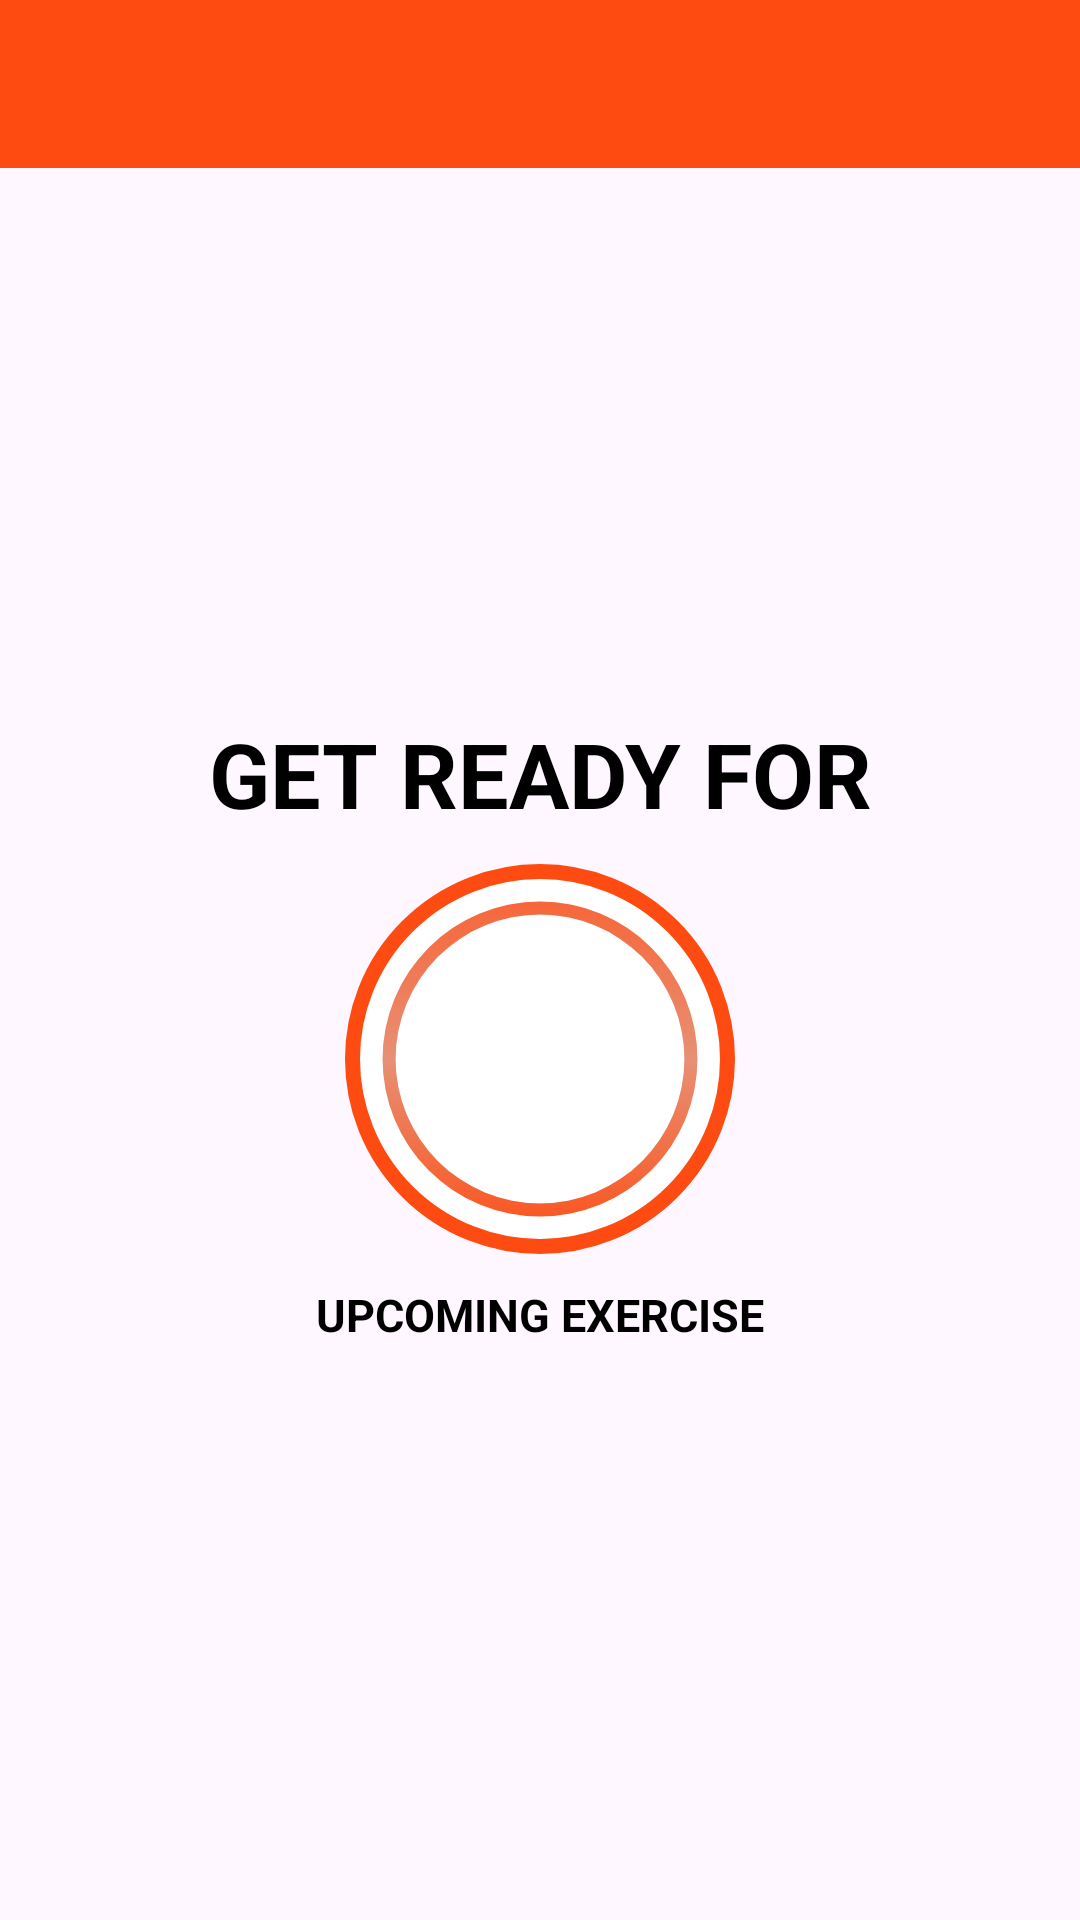

Layout XML and referenced resources for this Android screen:
<!-- AndroidManifest.xml: application theme Theme.7_Minutes_App -->
<!-- res/layout/activity_main.xml -->
<?xml version="1.0" encoding="utf-8"?>
<androidx.constraintlayout.widget.ConstraintLayout xmlns:android="http://schemas.android.com/apk/res/android"
    xmlns:app="http://schemas.android.com/apk/res-auto"
    xmlns:tools="http://schemas.android.com/tools"
    android:layout_width="match_parent"
    android:layout_height="match_parent"
    tools:context=".MainActivity">

    <androidx.appcompat.widget.Toolbar
        android:id="@+id/tool_bar"
        android:layout_width="match_parent"
        android:layout_height="?android:attr/actionBarSize"
        android:background="@color/orange"
        android:theme="@style/ToolbarTheme"

        app:layout_constraintTop_toTopOf="parent"
        app:titleTextColor="@color/white">

    </androidx.appcompat.widget.Toolbar>

    <TextView
        android:id="@+id/tv_start"
        android:layout_width="wrap_content"
        android:layout_height="wrap_content"
        android:text="GET READY FOR"
        android:textColor="@color/black"
        android:textSize="30sp"
        android:textStyle="bold"
        app:layout_constraintBottom_toBottomOf="parent"
        app:layout_constraintEnd_toEndOf="parent"
        app:layout_constraintStart_toStartOf="parent"
        app:layout_constraintTop_toBottomOf="@id/tool_bar"
        app:layout_constraintVertical_bias="0.334"></TextView>

    <FrameLayout
        android:id="@+id/fl_progress_bar"
        android:layout_width="130dp"
        android:layout_height="130dp"
        android:layout_margin="10sp"
        android:background="@drawable/timer_circular_bg"
        app:layout_constraintEnd_toEndOf="parent"
        app:layout_constraintStart_toStartOf="parent"
        app:layout_constraintTop_toBottomOf="@id/tv_start">

        <ProgressBar
            android:id="@+id/progress_bar"
            style="?android:attr/progressBarStyleHorizontal"
            android:layout_width="130dp"
            android:layout_height="130dp"
            android:background="@drawable/circular_progress_bar_blank"
            android:foregroundGravity="center"
            android:indeterminate="false"
            android:max="10"
            android:progress="10"
            android:progressDrawable="@drawable/circular_progress_bar"
            android:rotation="-90"></ProgressBar>

        <LinearLayout
            android:layout_width="90dp"
            android:layout_height="90dp"
            android:layout_gravity="center"
            android:background="@drawable/timer_txt_bg"
            android:gravity="center">

            <TextView
                android:id="@+id/tv_progressBar_timer"
                android:layout_width="wrap_content"
                android:layout_height="wrap_content"
                android:text="10"
                android:textColor="@color/white"
                android:textSize="40sp"
                android:textStyle="bold"></TextView>
        </LinearLayout>

    </FrameLayout>

    <TextView
        android:id="@+id/tv_upcomingExercise"
        android:layout_width="match_parent"
        android:layout_height="wrap_content"
        android:text="UPCOMING EXERCISE"
        android:layout_marginTop="10sp"
        android:textAlignment="center"
        android:textColor="@color/black"
        android:textSize="15sp"
        android:textStyle="bold"
        tools:visibility="visible"
        app:layout_constraintBottom_toTopOf="@id/tv_next_Exercise"
        app:layout_constraintTop_toBottomOf="@id/fl_progress_bar"
        tools:layout_editor_absoluteX="0dp"></TextView>

    <TextView
        android:id="@+id/tv_next_Exercise"
        android:layout_width="match_parent"
        android:layout_height="wrap_content"
        android:text="Exercise_name"
        android:textColor="@color/orange"
        android:visibility="gone"
        tools:visibility="visible"
        android:textSize="25sp"
        android:textAlignment="center"
        android:textStyle="bold"
        app:layout_constraintTop_toBottomOf="@id/tv_upcomingExercise">
    </TextView>

    <ImageView
        android:id="@+id/excercise_img"
        android:layout_width="match_parent"
        android:layout_height="0dp"
        android:scaleType="fitXY"
        android:src="@drawable/ic_jumping_jacks"
        android:visibility="invisible"
        app:layout_constraintBottom_toTopOf="@id/tv_exerciseName"
        app:layout_constraintTop_toBottomOf="@id/tool_bar">

    </ImageView>

    <TextView
        android:id="@+id/tv_exerciseName"
        android:layout_width="wrap_content"
        android:layout_height="wrap_content"
        android:text="Excercise Name"
        android:textColor="@color/orange"
        android:textSize="30sp"
        android:textStyle="bold"
        android:visibility="gone"
        app:layout_constraintBottom_toTopOf="@id/fl_exercise_view"
        app:layout_constraintEnd_toEndOf="parent"
        app:layout_constraintStart_toStartOf="parent"
        app:layout_constraintTop_toBottomOf="@id/excercise_img"
        tools:visibility="visible">

    </TextView>

    <FrameLayout
        android:id="@+id/fl_exercise_view"
        android:layout_width="130dp"
        android:layout_height="130dp"
        android:layout_margin="10sp"
        android:background="@drawable/timer_circular_bg"
        android:visibility="gone"
        app:layout_constraintEnd_toEndOf="parent"
        app:layout_constraintStart_toStartOf="parent"
        app:layout_constraintTop_toBottomOf="@id/tv_exerciseName"
        app:layout_constraintBottom_toBottomOf="parent"
        tools:visibility="visible">

        <ProgressBar
            android:id="@+id/progress_bar_exercise"
            style="?android:attr/progressBarStyleHorizontal"
            android:layout_width="130dp"
            android:layout_height="130dp"
            android:background="@drawable/circular_progress_bar_blank"
            android:foregroundGravity="center"
            android:indeterminate="false"
            android:max="30"
            android:progress="30"
            android:progressDrawable="@drawable/circular_progress_bar"
            android:rotation="-90"></ProgressBar>

        <LinearLayout
            android:layout_width="90dp"
            android:layout_height="90dp"
            android:layout_gravity="center"
            android:background="@drawable/timer_txt_bg"
            android:gravity="center">

            <TextView
                android:id="@+id/tv_progressBar_timer_exercise"
                android:layout_width="wrap_content"
                android:layout_height="wrap_content"
                android:text="30"
                android:textColor="@color/white"
                android:textSize="40sp"
                android:textStyle="bold"></TextView>
        </LinearLayout>

    </FrameLayout>


</androidx.constraintlayout.widget.ConstraintLayout>
<!-- resources referenced by this layout -->
<resources>
  <color name="black">#FF000000</color>
  <color name="orange">#FFFE4B11</color>
  <color name="white">#FFFFFFFF</color>
  <!-- drawable circular_progress_bar (drawable) -->
  <?xml version="1.0" encoding="utf-8"?>
  <layer-list xmlns:android="http://schemas.android.com/apk/res/android">
      <item>
          <shape
              android:shape="ring"
              android:innerRadiusRatio="2.7"
              android:thicknessRatio="30.0"
              android:useLevel="true">
              <gradient
                  android:startColor="@color/orange"
                  android:centerColor="@color/teal1_orange"
                  android:endColor="@color/min_orange"></gradient>
  
          </shape>
      </item>
  </layer-list>
  <!-- drawable circular_progress_bar_blank (drawable) -->
  <?xml version="1.0" encoding="utf-8"?>
  <layer-list xmlns:android="http://schemas.android.com/apk/res/android">
      <item>
          <shape
              android:shape="ring"
              android:innerRadiusRatio="2.7"
              android:thicknessRatio="35.0"
              android:useLevel="false">
              <solid android:color="#D4DEE7"></solid>
          </shape>
      </item>
  </layer-list>
  <!-- drawable timer_circular_bg (drawable) -->
  <?xml version="1.0" encoding="utf-8"?>
  <shape xmlns:android="http://schemas.android.com/apk/res/android"
      android:shape="oval">
      <stroke
          android:width="5dp"
          android:color="@color/orange">
  
      </stroke>
      <solid android:color="@color/white">
  
      </solid>
  
  </shape>
  <style name="ToolbarTheme" parent="@style/ThemeOverlay.MaterialComponents.ActionBar">
          <item name="colorControlNormal">@color/toolbar</item>
          <item name="textFillColor">@color/toolbar</item>
  
      </style>
  <style name="Theme.7_Minutes_App" parent="Base.Theme.7_Minutes_App" />
  <color name="teal1_orange">#E79074</color>
  <color name="min_orange">#FA5D2B</color>
  <color name="toolbar">#EC7847</color>
  <style name="Base.Theme.7_Minutes_App" parent="Theme.Material3.DayNight.NoActionBar">
          
          
      </style>
</resources>
